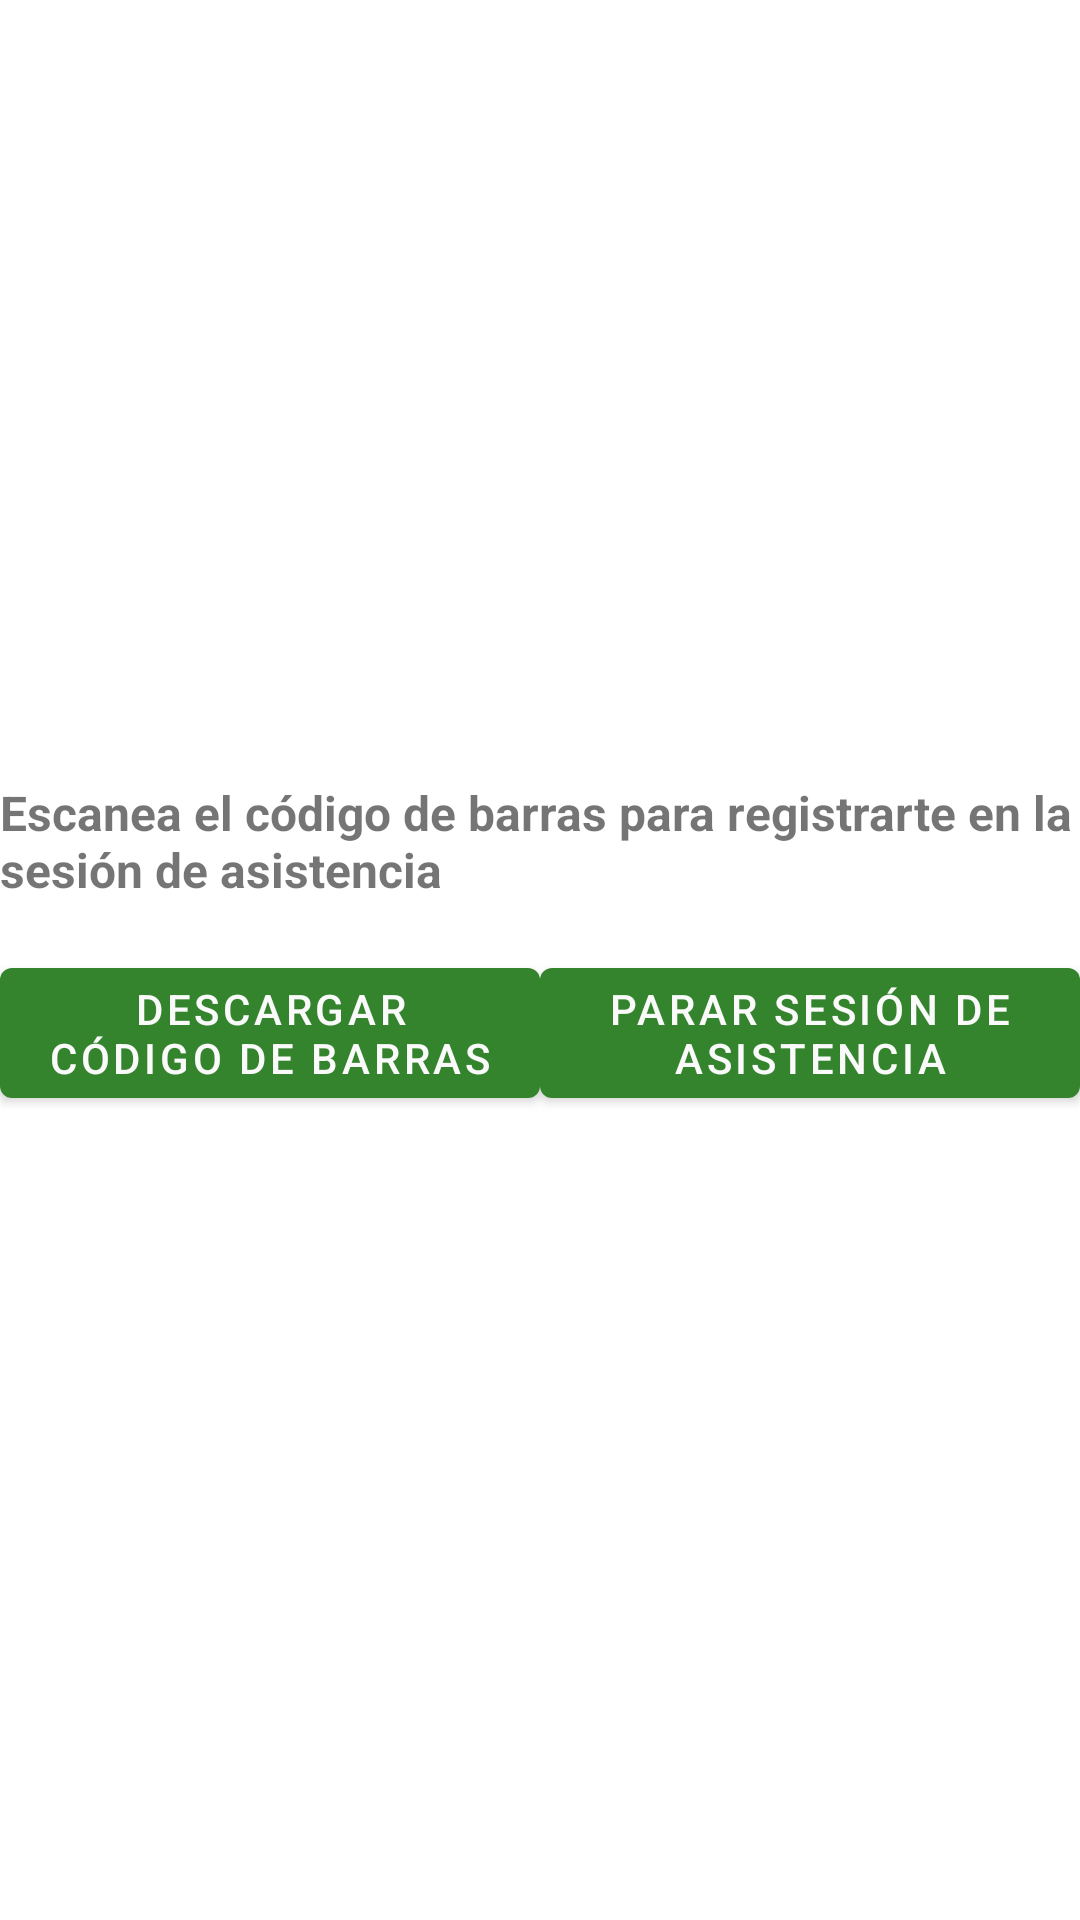

Android layout source for this screen:
<!-- AndroidManifest.xml: application theme Theme.TesoemCheckPoint_ISC -->
<!-- res/layout/dialog_asistencia_barcode.xml -->
<?xml version="1.0" encoding="utf-8"?>
<LinearLayout xmlns:android="http://schemas.android.com/apk/res/android"
    android:layout_width="wrap_content"
    android:layout_height="wrap_content"
    android:orientation="vertical">

    <ImageView
        android:id="@+id/barcode_image"
        android:layout_width="match_parent"
        android:layout_height="260dp"
        android:scaleType="fitCenter" />

    <TextView
        android:layout_width="wrap_content"
        android:layout_height="wrap_content"
        android:layout_gravity="center_horizontal"
        android:text="Escanea el código de barras para registrarte en la sesión de asistencia"
        android:textSize="16sp"
        android:textStyle="bold" />

    <LinearLayout
        android:layout_width="match_parent"
        android:layout_height="wrap_content"
        android:layout_marginTop="16dp"
        android:orientation="horizontal"
        android:weightSum="2">

        <Button
            android:id="@+id/download_button"
            android:layout_width="0dp"
            android:layout_height="wrap_content"
            android:layout_weight="1"
            android:text="Descargar código de barras" />

        <Button
            android:id="@+id/stop_session_button"
            android:layout_width="0dp"
            android:layout_height="wrap_content"
            android:layout_weight="1"
            android:text="Parar sesión de asistencia" />

    </LinearLayout>

</LinearLayout>
<!-- resources referenced by this layout -->
<resources>
  <style name="Theme.TesoemCheckPoint_ISC" parent="Theme.MaterialComponents.DayNight.NoActionBar">
          
          <item name="colorPrimary">@color/TesoVerde</item>
          <item name="colorPrimaryVariant">@color/TesoVerdeClaro</item>
          <item name="colorOnPrimary">@color/TesoBlanco</item>
          
          <item name="colorSecondary">@color/TesoAzul</item>
          <item name="colorSecondaryVariant">@color/black</item>
          <item name="colorOnSecondary">@color/black</item>
          <item name="colorOnBackground">@color/TesoBlanco</item>
          
          <item name="android:statusBarColor">?attr/colorPrimaryVariant</item>
          
      </style>
  <color name="TesoVerde">#34842E</color>
  <color name="TesoVerdeClaro">#C6F36D</color>
  <color name="TesoBlanco">#FAFAFA</color>
  <color name="TesoAzul">#1D6BB4</color>
  <color name="black">#FF000000</color>
</resources>
